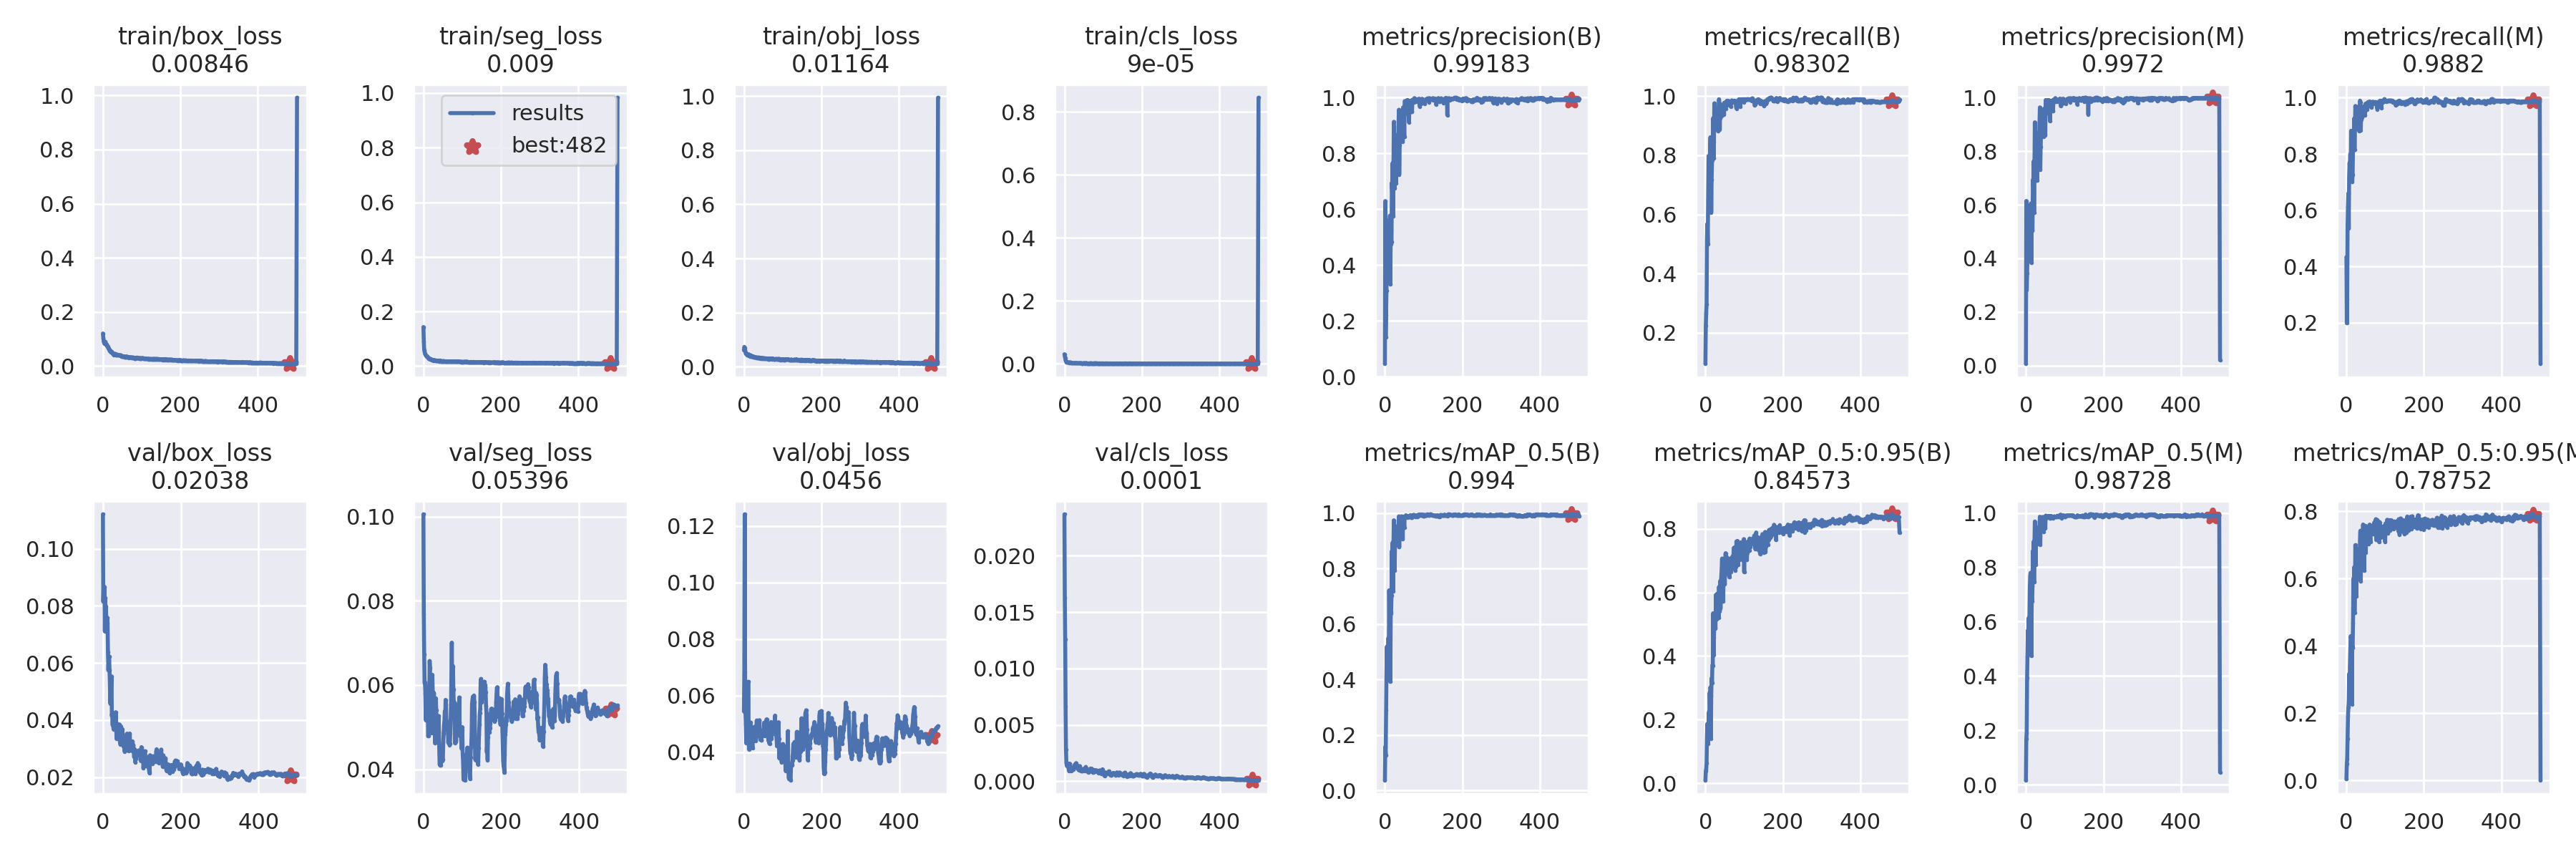

Source data for this figure (header and first rows):
epoch, train/box_loss, train/seg_loss, train/obj_loss, train/cls_loss, metrics/precision(B), metrics/recall(B), metrics/mAP_0.5(B), metrics/mAP_0.5:0.95(B), metrics/precision(M), metrics/recall(M), metrics/mAP_0.5(M), metrics/mAP_0.5:0.95(M), val/box_loss, val/seg_loss, val/obj_loss, val/cls_loss, x/lr0, x/lr1, x/lr2
0, 0.1199, 0.1429, 0.06083, 0.0301, 0.04683, 0.09581, 0.03706, 0.009151, 0.006987, 0.4332, 0.01624, 0.00339, 0.112, 0.1005, 0.05439, 0.02368, 0.0919, 0.0009, 0.0009
1, 0.1045, 0.09089, 0.07321, 0.02375, 0.6295, 0.224, 0.1579, 0.03804, 0.6145, 0.1979, 0.1694, 0.04887, 0.0815, 0.07685, 0.06744, 0.01625, 0.0829, 0.001896, 0.001896
2, 0.09019, 0.05959, 0.07047, 0.018, 0.1408, 0.2653, 0.1274, 0.04353, 0.2829, 0.2834, 0.1902, 0.06412, 0.08674, 0.06725, 0.1241, 0.01262, 0.07389, 0.002889, 0.002889
3, 0.08823, 0.05399, 0.06281, 0.01132, 0.2201, 0.2969, 0.2907, 0.06395, 0.3447, 0.5473, 0.3926, 0.1228, 0.08227, 0.06052, 0.06825, 0.006623, 0.06488, 0.003877, 0.003877
4, 0.08203, 0.04534, 0.05284, 0.007776, 0.3083, 0.5178, 0.4212, 0.146, 0.3913, 0.6126, 0.4727, 0.1889, 0.08658, 0.06059, 0.05384, 0.002832, 0.05586, 0.004861, 0.004861
5, 0.08987, 0.04275, 0.0489, 0.005777, 0.4546, 0.5687, 0.5181, 0.187, 0.5104, 0.6602, 0.5681, 0.2173, 0.07103, 0.05786, 0.0501, 0.001644, 0.04684, 0.005842, 0.005842
6, 0.08268, 0.0406, 0.04864, 0.00529, 0.4794, 0.5003, 0.4451, 0.1444, 0.5486, 0.5357, 0.5459, 0.2314, 0.08271, 0.05168, 0.04314, 0.00137, 0.03782, 0.006818, 0.006818
7, 0.07962, 0.03764, 0.04719, 0.004752, 0.3655, 0.6492, 0.4036, 0.1246, 0.554, 0.7174, 0.6137, 0.3164, 0.07499, 0.05207, 0.04515, 0.001574, 0.02879, 0.00779, 0.00779
8, 0.08298, 0.03571, 0.04275, 0.00449, 0.3622, 0.7978, 0.4826, 0.1471, 0.3914, 0.7684, 0.5149, 0.2562, 0.07983, 0.05977, 0.05866, 0.001543, 0.01976, 0.008759, 0.008759
9, 0.07916, 0.03621, 0.045, 0.004512, 0.4406, 0.7927, 0.5495, 0.2236, 0.4404, 0.7459, 0.6091, 0.3356, 0.07191, 0.05272, 0.0512, 0.001334, 0.01072, 0.009724, 0.009724
10, 0.07633, 0.03408, 0.0432, 0.003954, 0.3628, 0.7181, 0.4845, 0.1568, 0.5855, 0.7996, 0.7236, 0.3807, 0.07369, 0.05199, 0.04803, 0.001453, 0.009802, 0.009802, 0.009802
11, 0.07302, 0.03202, 0.04496, 0.003719, 0.5614, 0.7018, 0.7214, 0.2848, 0.5934, 0.7139, 0.7658, 0.4289, 0.07589, 0.05798, 0.06488, 0.00104, 0.009802, 0.009802, 0.009802
12, 0.07153, 0.03014, 0.04617, 0.003065, 0.4875, 0.8312, 0.5953, 0.2155, 0.5696, 0.8824, 0.7796, 0.4227, 0.07399, 0.04787, 0.05029, 0.0008947, 0.009782, 0.009782, 0.009782
13, 0.07253, 0.02874, 0.03956, 0.003272, 0.577, 0.8612, 0.7089, 0.3018, 0.6052, 0.8488, 0.7582, 0.4162, 0.06381, 0.04793, 0.04097, 0.001567, 0.009762, 0.009762, 0.009762
14, 0.06561, 0.02718, 0.04252, 0.004179, 0.3309, 0.7822, 0.3918, 0.1404, 0.384, 0.7836, 0.4741, 0.2267, 0.05755, 0.05445, 0.04555, 0.001534, 0.009743, 0.009743, 0.009743
15, 0.06282, 0.02587, 0.03952, 0.003573, 0.5238, 0.6072, 0.6368, 0.274, 0.5382, 0.7013, 0.6862, 0.4008, 0.06074, 0.05719, 0.05019, 0.001224, 0.009723, 0.009723, 0.009723
16, 0.0638, 0.0265, 0.03885, 0.003587, 0.476, 0.7176, 0.6425, 0.3302, 0.5049, 0.725, 0.6745, 0.3944, 0.06223, 0.06569, 0.04879, 0.001169, 0.009703, 0.009703, 0.009703
17, 0.05717, 0.02402, 0.03881, 0.002832, 0.4818, 0.7822, 0.7031, 0.3162, 0.505, 0.8336, 0.7302, 0.4672, 0.0576, 0.06409, 0.05045, 0.0009107, 0.009683, 0.009683, 0.009683
18, 0.05486, 0.02622, 0.04187, 0.0023, 0.696, 0.8614, 0.8632, 0.3711, 0.6933, 0.8554, 0.8603, 0.6005, 0.05238, 0.04998, 0.04798, 0.001072, 0.009663, 0.009663, 0.009663
19, 0.05722, 0.0247, 0.03968, 0.002474, 0.6629, 0.8048, 0.7252, 0.37, 0.6725, 0.8122, 0.7476, 0.4975, 0.04583, 0.05289, 0.04365, 0.001039, 0.009644, 0.009644, 0.009644
20, 0.05152, 0.02452, 0.03858, 0.002634, 0.7662, 0.9259, 0.8936, 0.5346, 0.7626, 0.9259, 0.8946, 0.6337, 0.04932, 0.05213, 0.04664, 0.001002, 0.009624, 0.009624, 0.009624
21, 0.0509, 0.02285, 0.0369, 0.002436, 0.5746, 0.7895, 0.7179, 0.4033, 0.5702, 0.8146, 0.7458, 0.4991, 0.05036, 0.04862, 0.04383, 0.001156, 0.009604, 0.009604, 0.009604
22, 0.05311, 0.0229, 0.03656, 0.00204, 0.7301, 0.846, 0.8778, 0.4583, 0.7402, 0.8863, 0.8888, 0.5552, 0.05533, 0.05385, 0.04139, 0.001056, 0.009584, 0.009584, 0.009584
23, 0.05022, 0.02293, 0.03738, 0.00186, 0.9133, 0.9756, 0.9734, 0.5111, 0.908, 0.9704, 0.9685, 0.6995, 0.04149, 0.06242, 0.04458, 0.001203, 0.009564, 0.009564, 0.009564
24, 0.04785, 0.02209, 0.03397, 0.002111, 0.7414, 0.9224, 0.8929, 0.5183, 0.7502, 0.9341, 0.9034, 0.6644, 0.0427, 0.05831, 0.04705, 0.001253, 0.009545, 0.009545, 0.009545
25, 0.04738, 0.02276, 0.03775, 0.002159, 0.6743, 0.9562, 0.7926, 0.4862, 0.7165, 0.8964, 0.8084, 0.5468, 0.03826, 0.0554, 0.04438, 0.001355, 0.009525, 0.009525, 0.009525
26, 0.0438, 0.02039, 0.03615, 0.002139, 0.7209, 0.9029, 0.8818, 0.4884, 0.733, 0.9133, 0.8821, 0.6215, 0.04226, 0.05513, 0.04843, 0.001321, 0.009505, 0.009505, 0.009505
27, 0.0444, 0.02168, 0.03382, 0.002232, 0.6921, 0.9323, 0.912, 0.5923, 0.6921, 0.9323, 0.9073, 0.6675, 0.03697, 0.0581, 0.04894, 0.001494, 0.009485, 0.009485, 0.009485
28, 0.0409, 0.0215, 0.03476, 0.002175, 0.7299, 0.9112, 0.8991, 0.5539, 0.7296, 0.9141, 0.8978, 0.656, 0.03663, 0.05421, 0.04548, 0.001239, 0.009465, 0.009465, 0.009465
29, 0.04338, 0.0211, 0.03444, 0.001756, 0.6921, 0.8966, 0.8936, 0.5167, 0.6921, 0.8966, 0.8856, 0.6066, 0.03995, 0.05143, 0.04502, 0.001399, 0.009446, 0.009446, 0.009446
30, 0.04479, 0.02092, 0.03449, 0.00206, 0.806, 0.9407, 0.9508, 0.5958, 0.8127, 0.932, 0.9394, 0.6562, 0.03838, 0.04616, 0.04399, 0.001613, 0.009426, 0.009426, 0.009426
31, 0.04273, 0.01997, 0.03402, 0.001899, 0.7933, 0.9406, 0.9254, 0.5264, 0.7896, 0.9479, 0.9263, 0.6878, 0.04167, 0.05302, 0.04777, 0.001319, 0.009406, 0.009406, 0.009406
32, 0.04434, 0.01928, 0.03369, 0.001626, 0.8655, 0.9479, 0.9463, 0.5653, 0.8682, 0.9479, 0.9454, 0.6832, 0.03713, 0.05683, 0.04856, 0.001258, 0.009386, 0.009386, 0.009386
33, 0.04107, 0.02016, 0.0346, 0.0015, 0.7951, 0.881, 0.916, 0.5579, 0.7951, 0.881, 0.9157, 0.6388, 0.04274, 0.05405, 0.0512, 0.001367, 0.009366, 0.009366, 0.009366
34, 0.0412, 0.01988, 0.0328, 0.001609, 0.8397, 0.9614, 0.9171, 0.5214, 0.8414, 0.9596, 0.9318, 0.6255, 0.03934, 0.04859, 0.04749, 0.001364, 0.009347, 0.009347, 0.009347
35, 0.03962, 0.01972, 0.03195, 0.001468, 0.8971, 0.9896, 0.9568, 0.6175, 0.8971, 0.9896, 0.953, 0.7128, 0.03342, 0.05033, 0.04667, 0.001071, 0.009327, 0.009327, 0.009327
36, 0.04112, 0.02037, 0.03255, 0.001477, 0.9565, 0.977, 0.9876, 0.5939, 0.9637, 0.9844, 0.9859, 0.7422, 0.03481, 0.04775, 0.04571, 0.001034, 0.009307, 0.009307, 0.009307
37, 0.04197, 0.01923, 0.03166, 0.001369, 0.7251, 0.8882, 0.8766, 0.5413, 0.7304, 0.8846, 0.884, 0.5918, 0.03811, 0.04742, 0.04665, 0.001002, 0.009287, 0.009287, 0.009287
38, 0.04032, 0.01929, 0.03406, 0.001507, 0.8305, 0.9447, 0.9638, 0.6355, 0.8156, 0.9359, 0.9475, 0.6824, 0.03848, 0.04643, 0.04857, 0.001159, 0.009267, 0.009267, 0.009267
39, 0.03968, 0.01949, 0.03219, 0.001742, 0.8602, 0.926, 0.9414, 0.5498, 0.863, 0.9235, 0.9425, 0.7016, 0.0366, 0.05263, 0.05117, 0.001351, 0.009248, 0.009248, 0.009248
40, 0.03982, 0.02006, 0.03373, 0.001773, 0.9455, 0.9616, 0.9796, 0.6305, 0.9455, 0.9616, 0.9739, 0.7351, 0.03741, 0.04874, 0.0513, 0.001212, 0.009228, 0.009228, 0.009228
41, 0.04022, 0.01758, 0.03157, 0.001631, 0.892, 0.9341, 0.97, 0.6533, 0.8868, 0.9289, 0.96, 0.7026, 0.03521, 0.04353, 0.04652, 0.001071, 0.009208, 0.009208, 0.009208
42, 0.03971, 0.01834, 0.03052, 0.00148, 0.9438, 0.9488, 0.9783, 0.6746, 0.9295, 0.9602, 0.9763, 0.713, 0.03847, 0.041, 0.04449, 0.001014, 0.009188, 0.009188, 0.009188
43, 0.03918, 0.02033, 0.03228, 0.001354, 0.9327, 0.9579, 0.9879, 0.7065, 0.916, 0.9668, 0.9852, 0.7607, 0.03292, 0.04491, 0.046, 0.0008928, 0.009168, 0.009168, 0.009168
44, 0.03908, 0.01926, 0.03229, 0.001341, 0.8768, 0.9562, 0.9798, 0.6251, 0.8738, 0.9613, 0.9804, 0.7347, 0.03236, 0.04087, 0.04434, 0.000936, 0.009149, 0.009149, 0.009149
45, 0.03835, 0.01784, 0.03114, 0.00125, 0.8792, 0.9688, 0.9674, 0.6276, 0.8792, 0.9688, 0.9607, 0.701, 0.03153, 0.04175, 0.04417, 0.0009358, 0.009129, 0.009129, 0.009129
46, 0.03932, 0.01781, 0.03296, 0.001211, 0.8428, 0.955, 0.9068, 0.5713, 0.8548, 0.9694, 0.9316, 0.6237, 0.03781, 0.0452, 0.04677, 0.0008908, 0.009109, 0.009109, 0.009109
47, 0.03828, 0.01748, 0.03006, 0.001124, 0.9655, 0.974, 0.9866, 0.6882, 0.9591, 0.9688, 0.9819, 0.757, 0.03415, 0.0446, 0.04662, 0.001047, 0.009089, 0.009089, 0.009089
48, 0.03608, 0.01797, 0.03097, 0.001401, 0.9156, 0.9375, 0.9803, 0.6635, 0.9156, 0.9375, 0.9768, 0.7548, 0.03509, 0.04472, 0.04755, 0.001093, 0.009069, 0.009069, 0.009069
49, 0.036, 0.01772, 0.03159, 0.001369, 0.9378, 0.9779, 0.9794, 0.6665, 0.9378, 0.9779, 0.9753, 0.7053, 0.03556, 0.04195, 0.0458, 0.001078, 0.00905, 0.00905, 0.00905
50, 0.03594, 0.01738, 0.03166, 0.001399, 0.8589, 0.9566, 0.9475, 0.6258, 0.8602, 0.9555, 0.9425, 0.6769, 0.03683, 0.04233, 0.04728, 0.001074, 0.00903, 0.00903, 0.00903
51, 0.03528, 0.0174, 0.02882, 0.001319, 0.9875, 0.9688, 0.986, 0.6911, 0.9912, 0.979, 0.9899, 0.749, 0.0329, 0.04631, 0.04731, 0.0009664, 0.00901, 0.00901, 0.00901
52, 0.03563, 0.01829, 0.03019, 0.001219, 0.9862, 0.9674, 0.9853, 0.7235, 0.9862, 0.9674, 0.9894, 0.755, 0.03247, 0.04839, 0.05042, 0.000901, 0.00899, 0.00899, 0.00899
53, 0.03624, 0.01685, 0.03117, 0.001188, 0.9748, 0.9583, 0.9889, 0.6988, 0.9748, 0.9583, 0.9882, 0.7123, 0.03067, 0.05061, 0.04826, 0.001143, 0.00897, 0.00897, 0.00897
54, 0.03454, 0.01754, 0.031, 0.001448, 0.9625, 0.9819, 0.9914, 0.6844, 0.9625, 0.9819, 0.9883, 0.7315, 0.03211, 0.0514, 0.04575, 0.001128, 0.008951, 0.008951, 0.008951
55, 0.0333, 0.01689, 0.0299, 0.001813, 0.98, 0.9834, 0.989, 0.7113, 0.98, 0.9834, 0.9874, 0.7421, 0.03037, 0.05376, 0.04804, 0.001262, 0.008931, 0.008931, 0.008931
56, 0.03406, 0.01758, 0.03031, 0.001718, 0.9905, 0.9814, 0.9882, 0.6819, 0.9905, 0.9814, 0.987, 0.7516, 0.02894, 0.05202, 0.04747, 0.001156, 0.008911, 0.008911, 0.008911
57, 0.03336, 0.01721, 0.03111, 0.001328, 0.9718, 0.9844, 0.9879, 0.6587, 0.9718, 0.9844, 0.9842, 0.7037, 0.03124, 0.05645, 0.0507, 0.00101, 0.008891, 0.008891, 0.008891
58, 0.0324, 0.01709, 0.02947, 0.001263, 0.942, 0.974, 0.9841, 0.6906, 0.942, 0.974, 0.983, 0.7125, 0.03324, 0.05544, 0.05156, 0.0009703, 0.008871, 0.008871, 0.008871
59, 0.03356, 0.01708, 0.02922, 0.001237, 0.9915, 0.9844, 0.9866, 0.6726, 0.9914, 0.9845, 0.9887, 0.7585, 0.03102, 0.05155, 0.05161, 0.0008815, 0.008852, 0.008852, 0.008852
... 441 more rows
